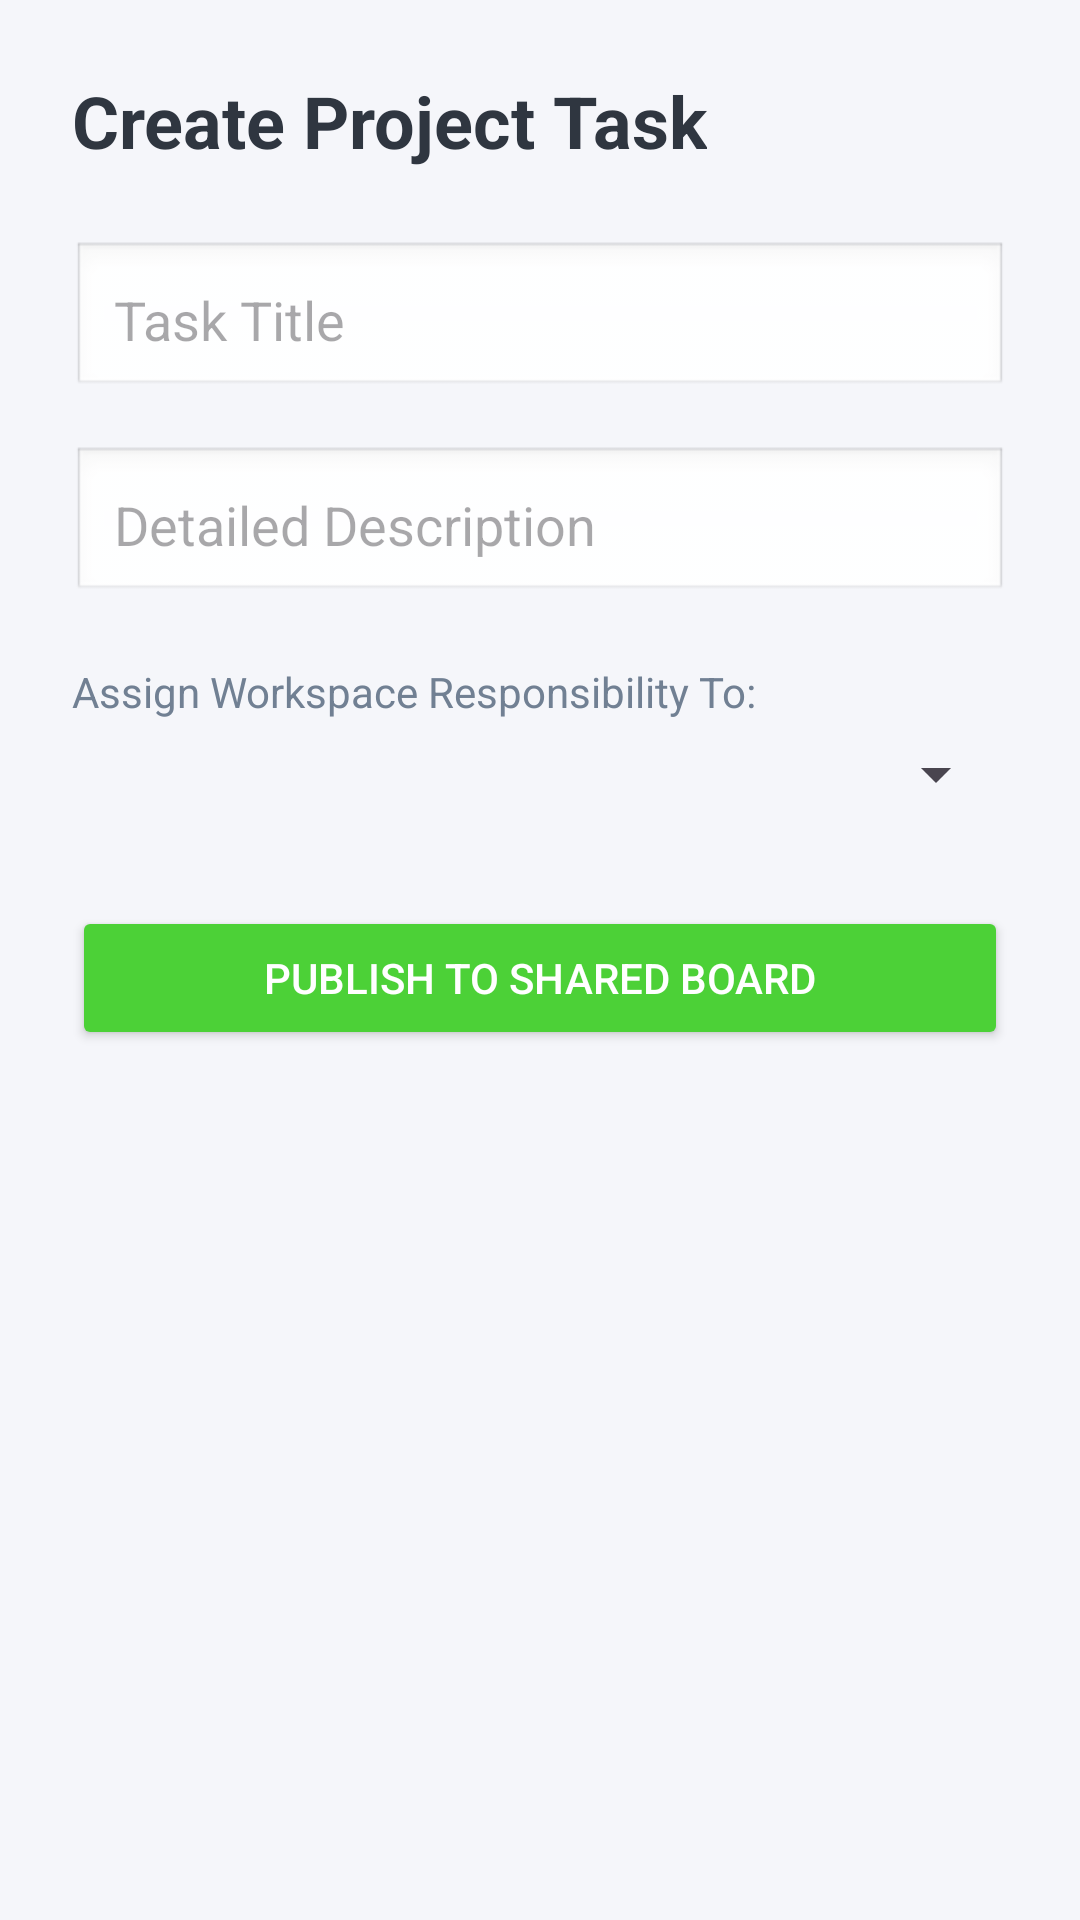

Here is an Android app screen rendered from its layout file. Give the layout XML and the strings, colors and styles it references.
<!-- AndroidManifest.xml: application theme Theme.Kanban_Board -->
<!-- res/layout/activity_add_task.xml -->
<?xml version="1.0" encoding="utf-8"?>
<LinearLayout xmlns:android="http://schemas.android.com/apk/res/android"
    android:layout_width="match_parent"
    android:layout_height="match_parent"
    android:orientation="vertical"
    android:background="#F5F6FA"
    android:padding="24dp">

    <TextView
        android:id="@+id/txtScreenTitle"
        android:layout_width="wrap_content"
        android:layout_height="wrap_content"
        android:text="Create Project Task"
        android:textSize="24sp"
        android:textStyle="bold"
        android:textColor="#2F3640"
        android:layout_marginBottom="24dp" />

    <EditText
        android:id="@+id/editNewTitle"
        android:layout_width="match_parent"
        android:layout_height="wrap_content"
        android:hint="Task Title"
        android:background="@android:drawable/edit_text"
        android:padding="14dp"
        android:layout_marginBottom="16dp"/>

    <EditText
        android:id="@+id/editNewDesc"
        android:layout_width="match_parent"
        android:layout_height="wrap_content"
        android:hint="Detailed Description"
        android:background="@android:drawable/edit_text"
        android:padding="14dp"
        android:layout_marginBottom="20dp"/>

    <TextView
        android:layout_width="wrap_content"
        android:layout_height="wrap_content"
        android:text="Assign Workspace Responsibility To:"
        android:textSize="14sp"
        android:textColor="#718093"
        android:layout_marginBottom="6dp"/>

    <Spinner
        android:id="@+id/spinnerNewAssignee"
        android:layout_width="match_parent"
        android:layout_height="wrap_content"
        android:layout_marginBottom="32dp"/>

    <Button
        android:id="@+id/btnSubmitTask"
        android:layout_width="match_parent"
        android:layout_height="wrap_content"
        android:text="Publish to Shared Board"
        android:backgroundTint="#4CD137"
        android:textColor="#FFFFFF"
        android:padding="12dp"/>
</LinearLayout>
<!-- resources referenced by this layout -->
<resources>
  <style name="Theme.Kanban_Board" parent="Base.Theme.Kanban_Board" />
  <style name="Base.Theme.Kanban_Board" parent="Theme.Material3.DayNight.NoActionBar">
          
          
      </style>
</resources>
